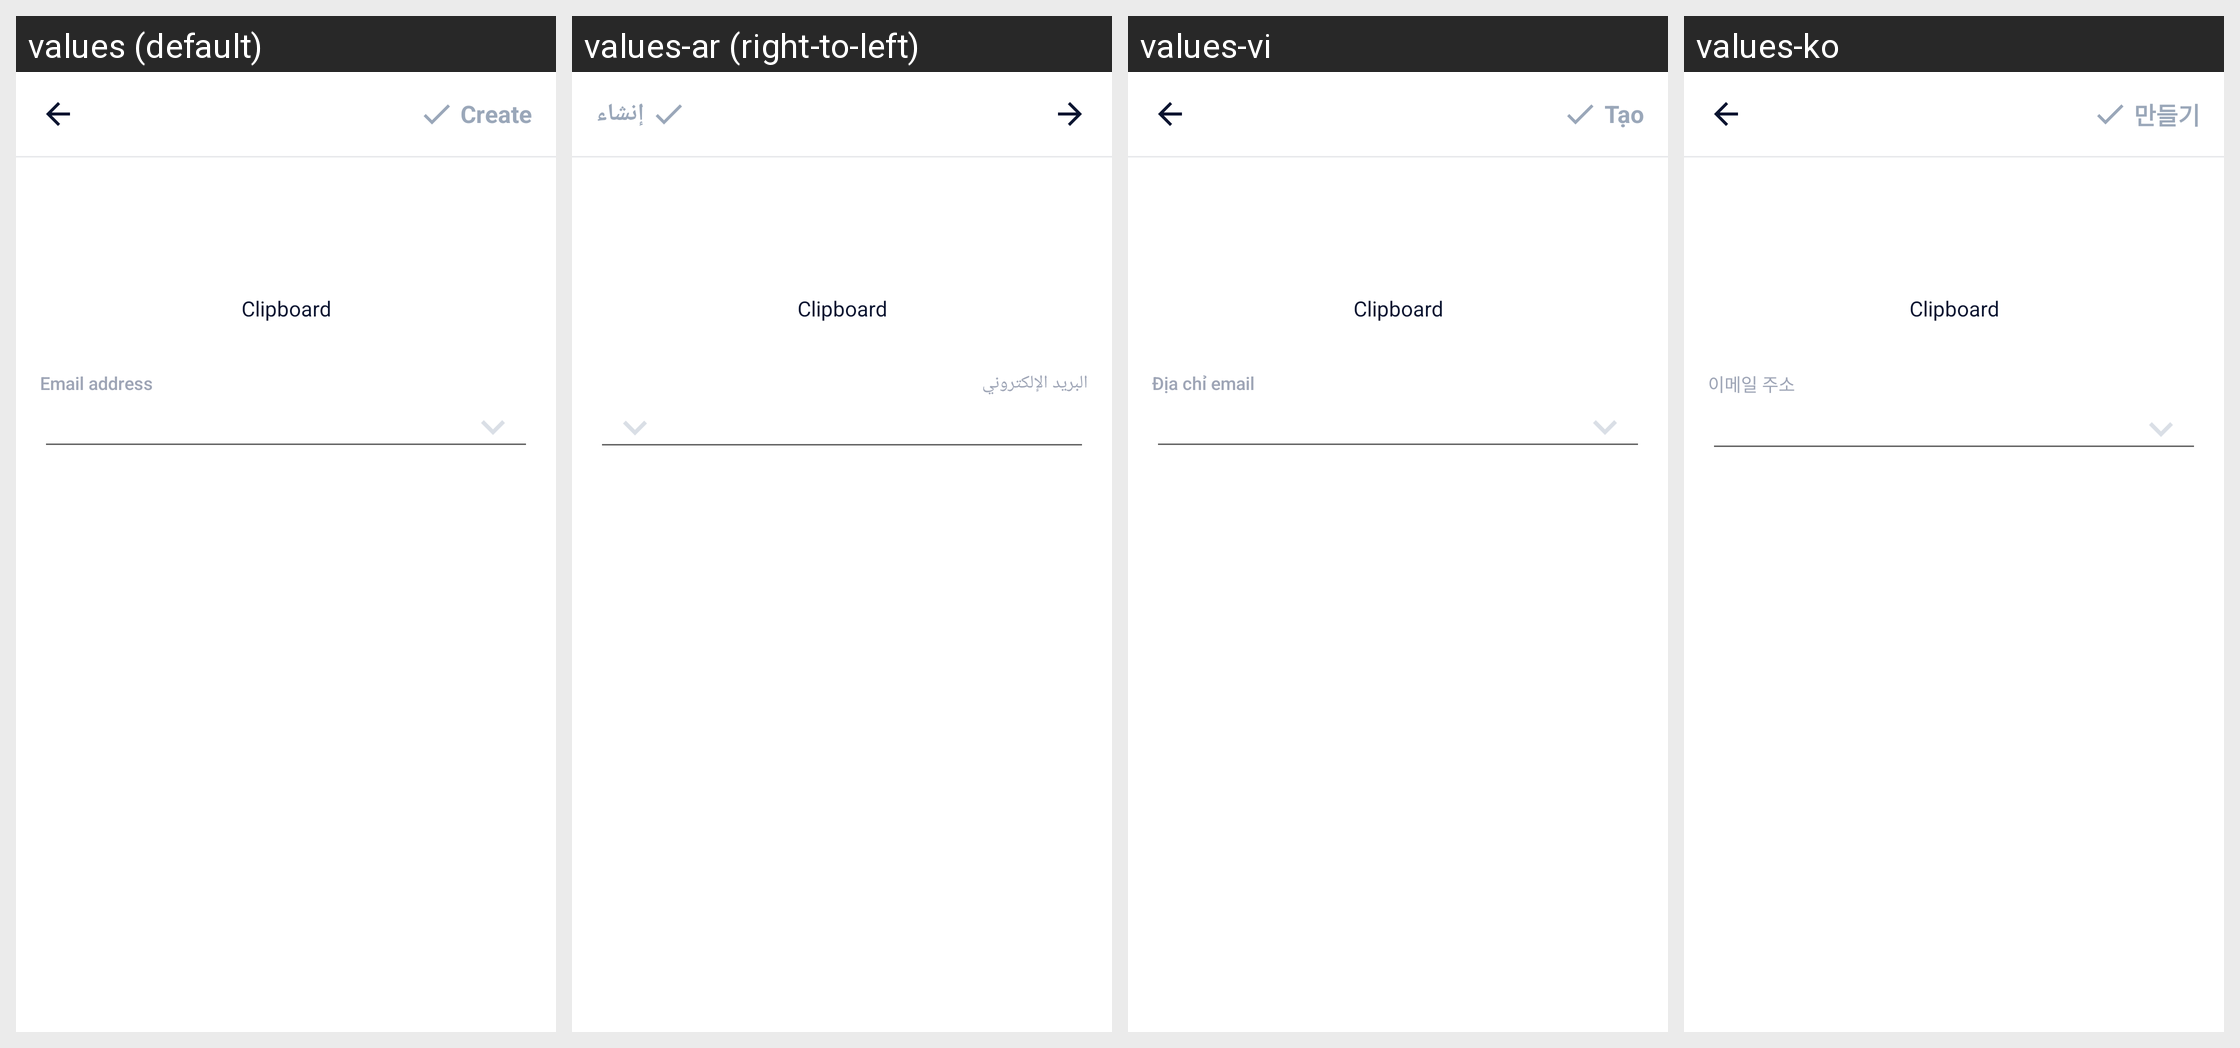

The Android screen above is rendered under several locales of the same app. Produce the string resources it draws, with the default and per-locale values.
Android screen res/layout/activity_input_email.xml rendered under 4 locales, left to right: values (default), values-ar (right-to-left), values-vi, values-ko. Device: Nexus 5 (rendered at 1080×1920; each locale shown at half size, 540×960, under a caption strip naming it); theme AppTheme.
Other locales in the repository, not shown: values-bn, values-bn-rIN, values-de, values-es, values-fa, values-fr, values-hi, values-in, values-it, values-ja, values-ms, values-nl, values-pl, values-pt, values-ru, values-sv, values-th, values-th-rTH, values-tr, values-uk, values-zh-rCN, values-zh-rTW.
Strings drawn on this screen, with the default value and each locale's value (text and hints the layout hard-codes, and strings that could not be matched under every locale, appear in the picture but are not listed):

main_tab_create
  values: Create
  values-ar: إنشاء
  values-vi: Tạo
  values-ko: 만들기

email_address
  values: Email address
  values-ar: البريد الإلكتروني
  values-vi: Địa chỉ email
  values-ko: 이메일 주소
